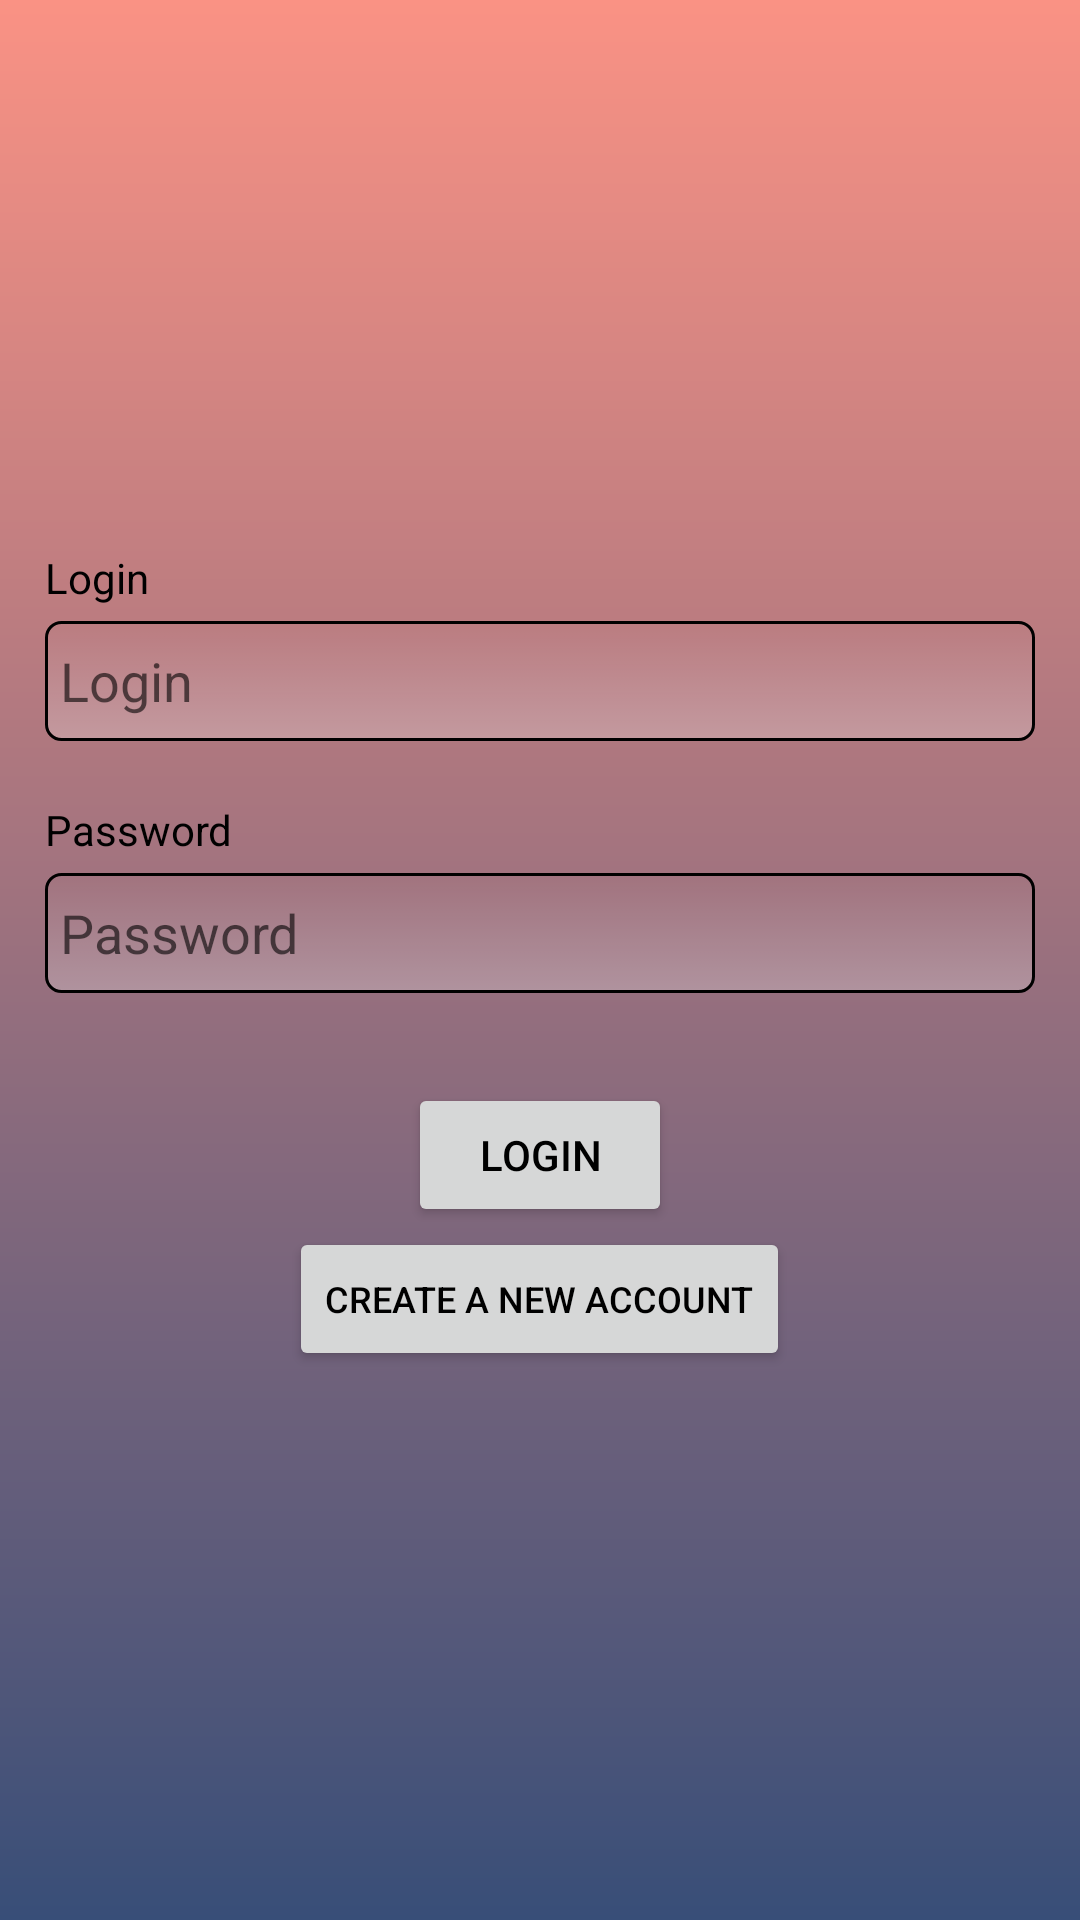

Here is an Android app screen rendered from its layout file. Give the layout XML and the strings, colors and styles it references.
<!-- AndroidManifest.xml: application theme Theme.WellnesChecker -->
<!-- res/layout/create_profile_layout.xml -->
<?xml version="1.0" encoding="utf-8"?>

<androidx.constraintlayout.widget.ConstraintLayout
    xmlns:android="http://schemas.android.com/apk/res/android"
    xmlns:app="http://schemas.android.com/apk/res-auto"
    android:layout_width="match_parent"
    android:layout_height="match_parent">

    <LinearLayout
        android:layout_width="match_parent"
        android:layout_height="match_parent"
        android:background="@drawable/background_color"
        android:gravity="center"
        android:orientation="vertical"
        android:padding="15dp">

        <TextView
            android:id="@+id/textView3"
            android:layout_width="match_parent"
            android:layout_height="wrap_content"
            android:text="Login"
            android:textColor="#000000" />

        <EditText
            android:id="@+id/textEdit_CreateUsername"
            android:layout_width="match_parent"
            android:layout_height="40dp"
            android:layout_marginTop="5dp"
            android:background="@drawable/enter_text_container"
            android:ems="10"
            android:hint="Login"
            android:inputType="textPersonName"
            android:paddingLeft="5dp"
            android:paddingRight="5dp" />

        <TextView
            android:id="@+id/textView4"
            android:layout_width="match_parent"
            android:layout_height="wrap_content"
            android:layout_marginTop="20dp"
            android:text="Password"
            android:textColor="#000000" />

        <EditText
            android:id="@+id/textEdit_CreatePassword"
            android:layout_width="match_parent"
            android:layout_height="40dp"
            android:layout_marginTop="5dp"
            android:layout_marginBottom="30dp"
            android:background="@drawable/enter_text_container"
            android:ems="10"
            android:hint="Password"
            android:inputType="textPassword"
            android:paddingLeft="5dp"
            android:paddingRight="5dp" />

        <Button
            android:id="@+id/button_Register"
            android:layout_width="wrap_content"
            android:layout_height="wrap_content"
            android:text="Login"
            android:textColor="#000000"
            app:strokeWidth="1dp" />

        <Button
            android:id="@+id/button3"
            android:layout_width="wrap_content"
            android:layout_height="wrap_content"
            android:text="Create a new account"
            android:textColor="#000000"
            android:textSize="12sp"
            app:strokeWidth="1dp" />

    </LinearLayout>
</androidx.constraintlayout.widget.ConstraintLayout>
<!-- resources referenced by this layout -->
<resources>
  <!-- drawable background_color (drawable) -->
  <?xml version="1.0" encoding="utf-8"?>
  <shape android:shape="rectangle"
      xmlns:android="http://schemas.android.com/apk/res/android">
      <gradient
          android:startColor="#FA9284"
          android:endColor="#384E78"
          android:angle="-45"
          />
  </shape>
  <!-- drawable enter_text_container (drawable) -->
  <?xml version="1.0" encoding="utf-8"?>
  <selector xmlns:android="http://schemas.android.com/apk/res/android">
      <item>
          <shape android:shape="rectangle">
              
              <stroke android:width="1dp"></stroke>
              <solid android:color="#FFFFFF"></solid>
              <gradient
                  android:startColor="#40FFFFFF"
                  android:endColor="#00FFFFFF"
                  android:angle="90
  "
                  />
              <corners android:radius="5dp"/>
          </shape>
      </item>
  
  </selector>
  <style name="Theme.WellnesChecker" parent="Theme.MaterialComponents.DayNight.NoActionBar">
          
          <item name="colorPrimary">@color/button_color</item>
          <item name="colorPrimaryVariant">@color/purple_700</item>
          <item name="colorOnPrimary">@color/white</item>
          
          <item name="colorSecondary">@color/teal_200</item>
          <item name="colorSecondaryVariant">@color/teal_700</item>
          <item name="colorOnSecondary">@color/black</item>
          
          <item name="android:statusBarColor" tools:targetApi="l">?attr/colorPrimaryVariant</item>
          
      </style>
  <color name="button_color">#D5B7B4</color>
  <color name="purple_700">#FF3700B3</color>
  <color name="white">#FFFFFFFF</color>
  <color name="teal_200">#FFC7C3</color>
  <color name="teal_700">#FF018786</color>
  <color name="black">#FF000000</color>
</resources>
